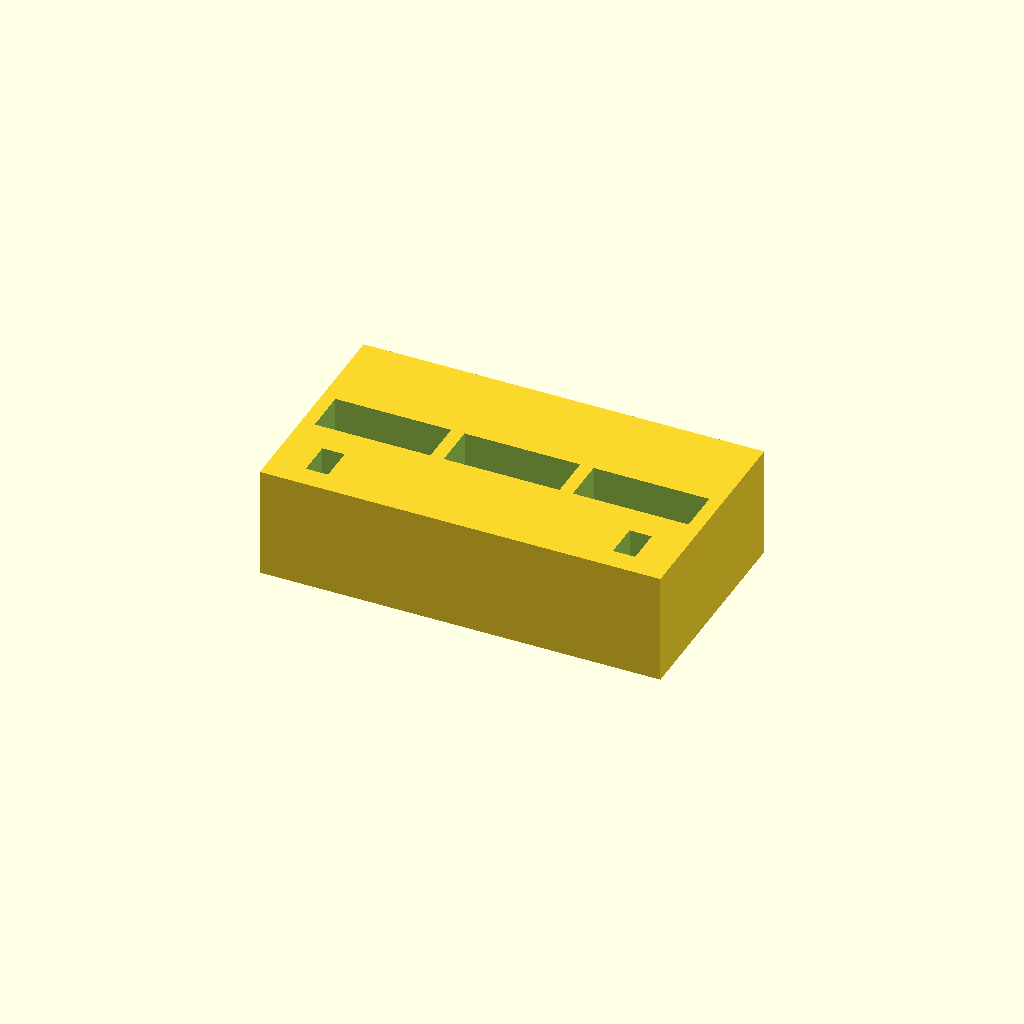
Cell 1: rendered with the file's own defaults.
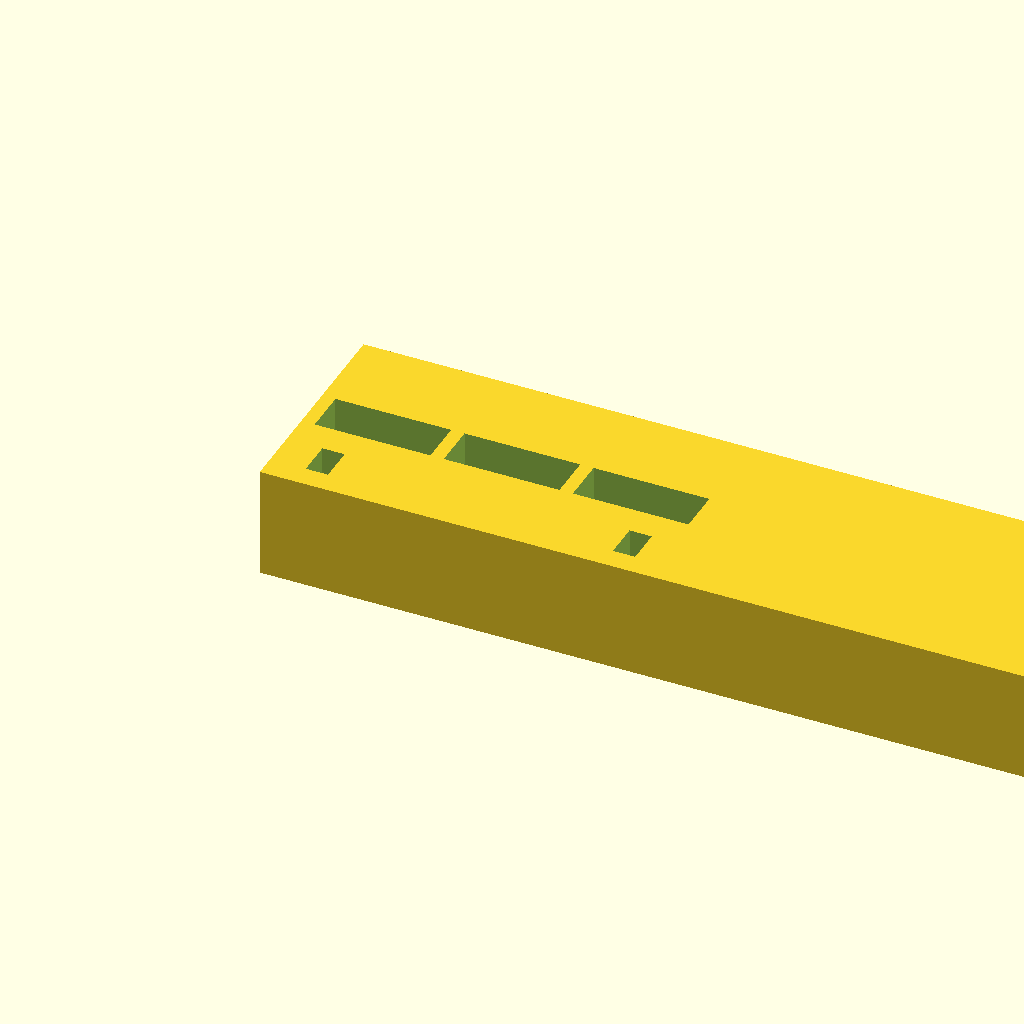
Cell 2: length = 180 (everything else at default).
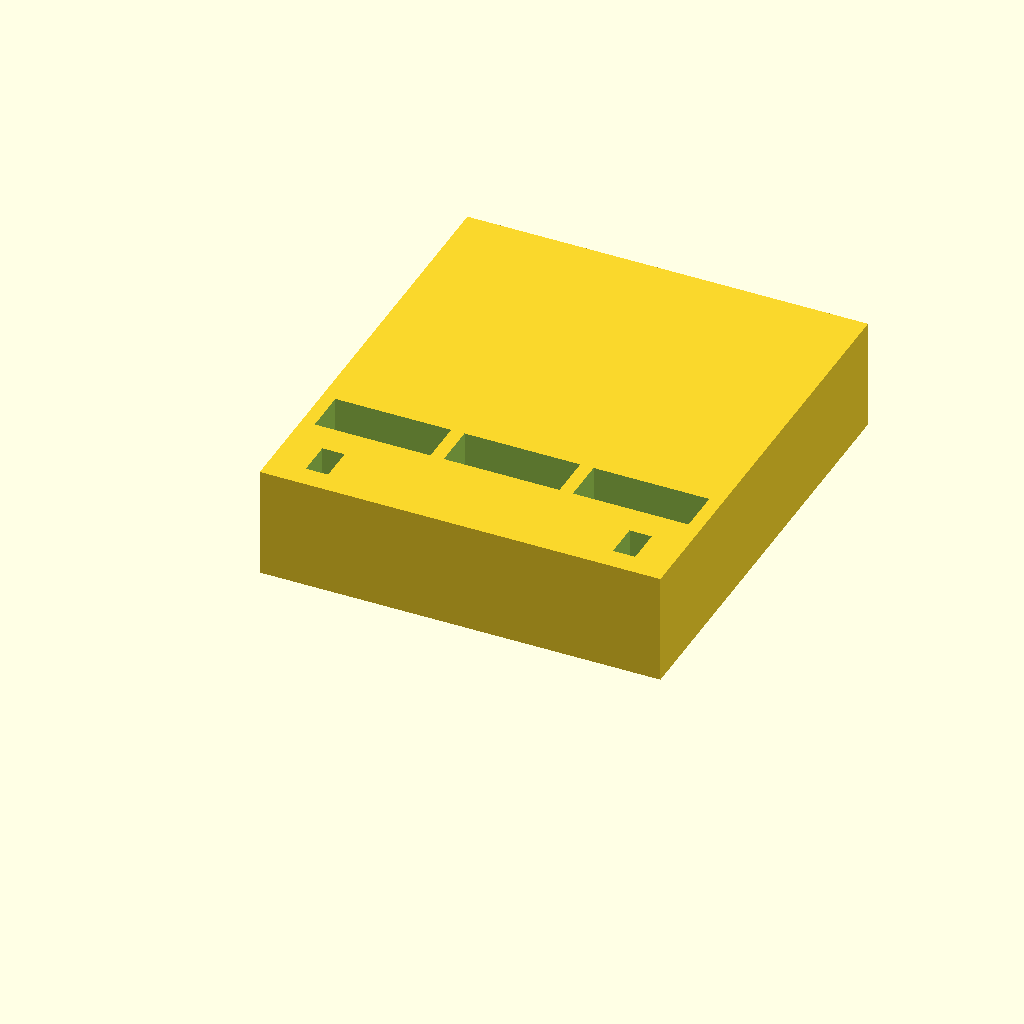
Cell 3 — width set to 100, the other parameters unchanged.
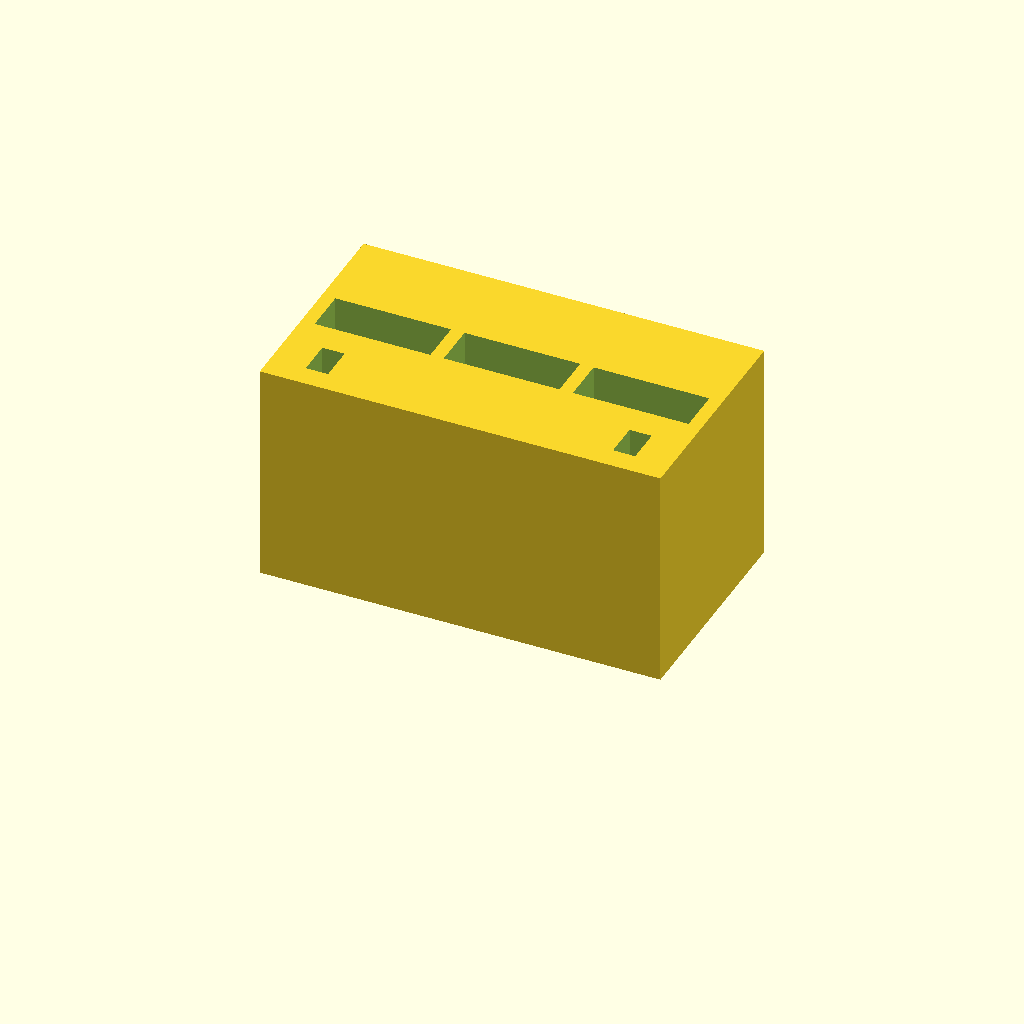
Cell 4: the same model with height = 50.
One fixed orthographic camera (rotation 55°, 0°, 25°; colour scheme Cornfield) for every cell.
Source of the model, assets/cad/industrial-gripper-finger-storage-rack.scad:
// Original MechIntel educational model. CC0-1.0. Units: mm.
// Not a standardized or load-rated component.
$fn=96;
length=90;
width=50;
height=25;
floor=4;
pocket_width=26;
pocket_depth=10;
$fn=64;
difference(){union(){
translate([0,0,0]) cube([length,width,height]);
}
translate([3,20,floor]) cube([pocket_width,pocket_depth,height]);
translate([32,20,floor]) cube([pocket_width,pocket_depth,height]);
translate([61,20,floor]) cube([pocket_width,pocket_depth,height]);
translate([8,5,-1]) cube([5,8,height+2]);
translate([77,5,-1]) cube([5,8,height+2]);
}
Customizer parameters (derived from the source; name, type, default, range or options):
length: number, default 90
width: number, default 50
height: number, default 25
floor: number, default 4
pocket_width: number, default 26
pocket_depth: number, default 10
